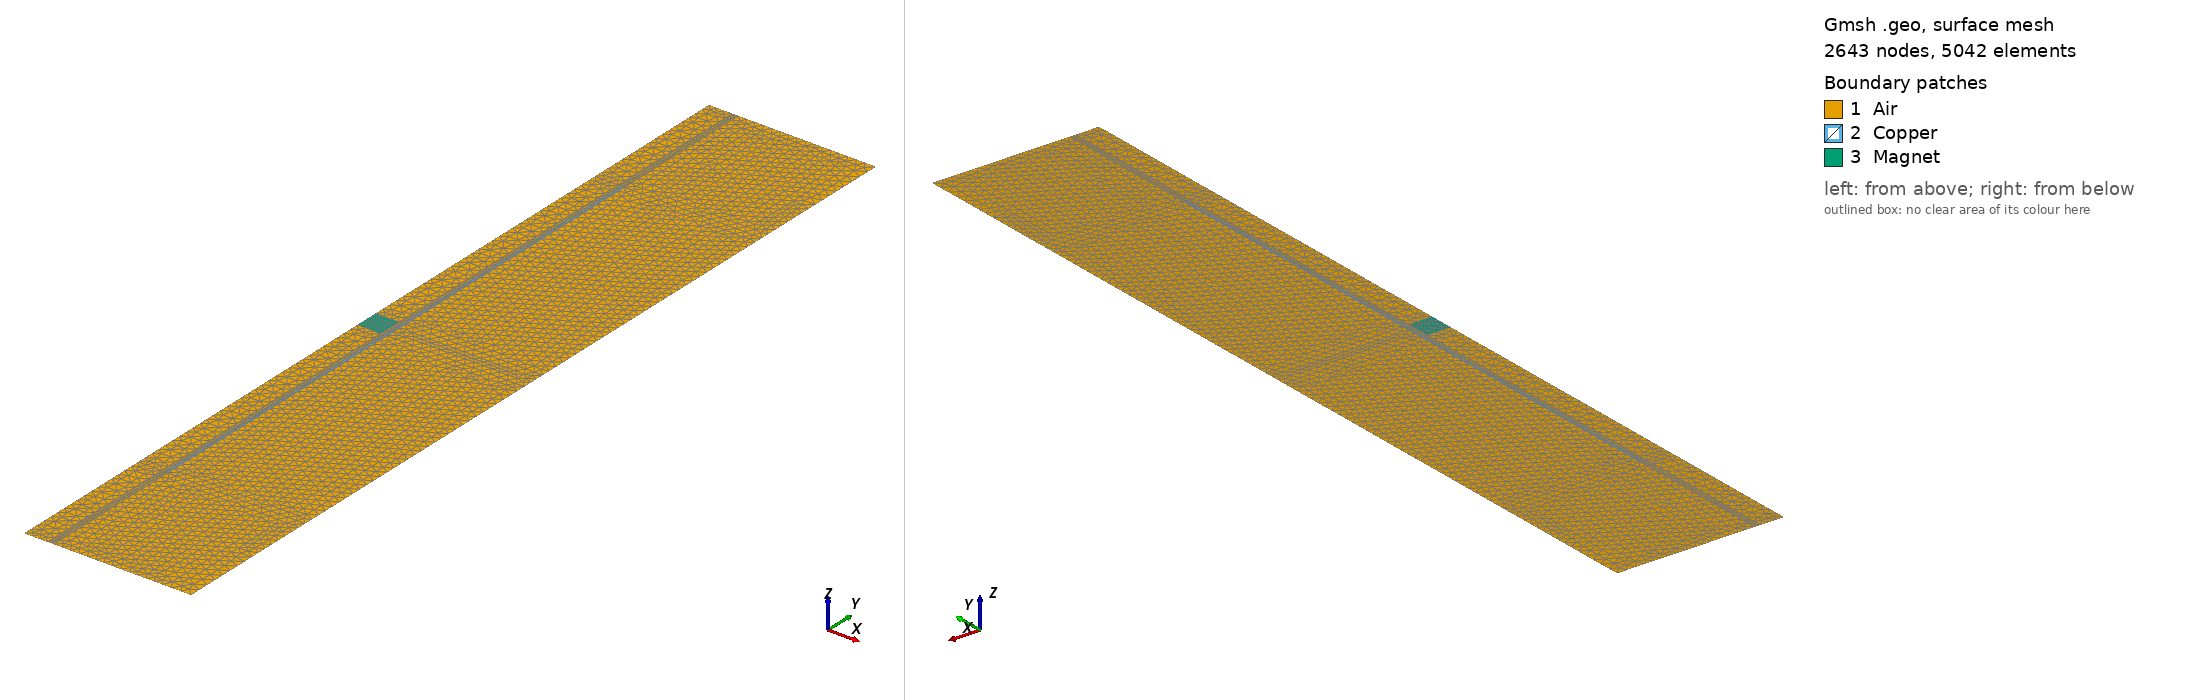

Gmsh geometry script, surface-meshed: 2643 nodes, 5042 surface elements. Boundary patches (legend numbers): 1 Air, 2 Copper, 3 Magnet. Left view from above one corner, right view from below the opposite corner. Legend entries are the model's physical surfaces. The drawing asked Gmsh for element sizes between 1% and 20% of the model's largest extent; the script's own settings can give other sizes.

=== geometry.geo (drawn) ===
// FEM-01/A: axisymmetric benchmark geometry (r,z), SI units.
// Physical Surface tags: Air=1, Copper=2, Magnet=3.
// Physical Curve tags: FarBoundary=10, Axis=11.
// MeshScale can be overridden: gmsh ... -setnumber MeshScale 0.7
SetFactory("Built-in");
DefineConstant[ MeshScale = {1.0, Name "Parameters/MeshScale"} ];

am   = 0.0063;
R1   = 0.00729;
R2   = 0.00796;
Rfar = 0.045;
Lm   = 0.0064;
Ztube = 0.080;
Zfar  = 0.120;

// Radial grid: 0, am, R1, R2, Rfar
// Axial grid: -Zfar, -Ztube, -Lm/2, +Lm/2, +Ztube, +Zfar
// Point mesh sizes: fine through magnet/gap/copper; graded in far air.

Point(1)  = {0,    -Zfar, 0, 0.0015*MeshScale};
Point(2)  = {am,   -Zfar, 0, 0.0010*MeshScale};
Point(3)  = {R1,   -Zfar, 0, 0.00040*MeshScale};
Point(4)  = {R2,   -Zfar, 0, 0.00040*MeshScale};
Point(5)  = {Rfar, -Zfar, 0, 0.0030*MeshScale};
Point(6)  = {0,    -Ztube,0, 0.0008*MeshScale};
Point(7)  = {am,   -Ztube,0, 0.0005*MeshScale};
Point(8)  = {R1,   -Ztube,0, 0.00018*MeshScale};
Point(9)  = {R2,   -Ztube,0, 0.00018*MeshScale};
Point(10) = {Rfar, -Ztube,0, 0.0020*MeshScale};
Point(11) = {0,    -Lm/2, 0, 0.00020*MeshScale};
Point(12) = {am,   -Lm/2, 0, 0.00012*MeshScale};
Point(13) = {R1,   -Lm/2, 0, 0.00010*MeshScale};
Point(14) = {R2,   -Lm/2, 0, 0.00010*MeshScale};
Point(15) = {Rfar, -Lm/2, 0, 0.0020*MeshScale};
Point(16) = {0,     Lm/2, 0, 0.00020*MeshScale};
Point(17) = {am,    Lm/2, 0, 0.00012*MeshScale};
Point(18) = {R1,    Lm/2, 0, 0.00010*MeshScale};
Point(19) = {R2,    Lm/2, 0, 0.00010*MeshScale};
Point(20) = {Rfar,  Lm/2, 0, 0.0020*MeshScale};
Point(21) = {0,     Ztube,0, 0.0008*MeshScale};
Point(22) = {am,    Ztube,0, 0.0005*MeshScale};
Point(23) = {R1,    Ztube,0, 0.00018*MeshScale};
Point(24) = {R2,    Ztube,0, 0.00018*MeshScale};
Point(25) = {Rfar,  Ztube,0, 0.0020*MeshScale};
Point(26) = {0,     Zfar, 0, 0.0015*MeshScale};
Point(27) = {am,    Zfar, 0, 0.0010*MeshScale};
Point(28) = {R1,    Zfar, 0, 0.00040*MeshScale};
Point(29) = {R2,    Zfar, 0, 0.00040*MeshScale};
Point(30) = {Rfar,  Zfar, 0, 0.0030*MeshScale};

// Horizontal lines, 4 per axial level.
Line(101)={1,2}; Line(102)={2,3}; Line(103)={3,4}; Line(104)={4,5};
Line(105)={6,7}; Line(106)={7,8}; Line(107)={8,9}; Line(108)={9,10};
Line(109)={11,12}; Line(110)={12,13}; Line(111)={13,14}; Line(112)={14,15};
Line(113)={16,17}; Line(114)={17,18}; Line(115)={18,19}; Line(116)={19,20};
Line(117)={21,22}; Line(118)={22,23}; Line(119)={23,24}; Line(120)={24,25};
Line(121)={26,27}; Line(122)={27,28}; Line(123)={28,29}; Line(124)={29,30};

// Vertical lines, 5 radial levels x 5 axial intervals.
Line(201)={1,6};   Line(202)={6,11};  Line(203)={11,16}; Line(204)={16,21}; Line(205)={21,26};
Line(206)={2,7};   Line(207)={7,12};  Line(208)={12,17}; Line(209)={17,22}; Line(210)={22,27};
Line(211)={3,8};   Line(212)={8,13};  Line(213)={13,18}; Line(214)={18,23}; Line(215)={23,28};
Line(216)={4,9};   Line(217)={9,14};  Line(218)={14,19}; Line(219)={19,24}; Line(220)={24,29};
Line(221)={5,10};  Line(222)={10,15}; Line(223)={15,20}; Line(224)={20,25}; Line(225)={25,30};

// 20 conformal quadrilateral patches. Surface ID = 301 + 4*j + i.
// j=0..4 bottom->top; i=0..3 axis->outer radius.
Curve Loop(401)={101,206,-105,-201}; Plane Surface(301)={401};
Curve Loop(402)={102,211,-106,-206}; Plane Surface(302)={402};
Curve Loop(403)={103,216,-107,-211}; Plane Surface(303)={403};
Curve Loop(404)={104,221,-108,-216}; Plane Surface(304)={404};

Curve Loop(405)={105,207,-109,-202}; Plane Surface(305)={405};
Curve Loop(406)={106,212,-110,-207}; Plane Surface(306)={406};
Curve Loop(407)={107,217,-111,-212}; Plane Surface(307)={407};
Curve Loop(408)={108,222,-112,-217}; Plane Surface(308)={408};

Curve Loop(409)={109,208,-113,-203}; Plane Surface(309)={409};
Curve Loop(410)={110,213,-114,-208}; Plane Surface(310)={410};
Curve Loop(411)={111,218,-115,-213}; Plane Surface(311)={411};
Curve Loop(412)={112,223,-116,-218}; Plane Surface(312)={412};

Curve Loop(413)={113,209,-117,-204}; Plane Surface(313)={413};
Curve Loop(414)={114,214,-118,-209}; Plane Surface(314)={414};
Curve Loop(415)={115,219,-119,-214}; Plane Surface(315)={415};
Curve Loop(416)={116,224,-120,-219}; Plane Surface(316)={416};

Curve Loop(417)={117,210,-121,-205}; Plane Surface(317)={417};
Curve Loop(418)={118,215,-122,-210}; Plane Surface(318)={418};
Curve Loop(419)={119,220,-123,-215}; Plane Surface(319)={419};
Curve Loop(420)={120,225,-124,-220}; Plane Surface(320)={420};

// Magnet is r<am, |z|<Lm/2: surface 309.
Physical Surface("Magnet", 3) = {309};
// Copper shell R1<r<R2, -Ztube<z<Ztube: surfaces 307,311,315.
Physical Surface("Copper", 2) = {307,311,315};
// Everything else is air.
Physical Surface("Air", 1) = {301,302,303,304,305,306,308,310,312,313,314,316,317,318,319,320};

// Artificial far boundary and symmetry axis.
Physical Curve("FarBoundary", 10) = {101,102,103,104,121,122,123,124,221,222,223,224,225};
Physical Curve("Axis", 11) = {201,202,203,204,205};

Mesh.Algorithm = 6;
Mesh.Optimize = 1;
Mesh.MshFileVersion = 2.2;
